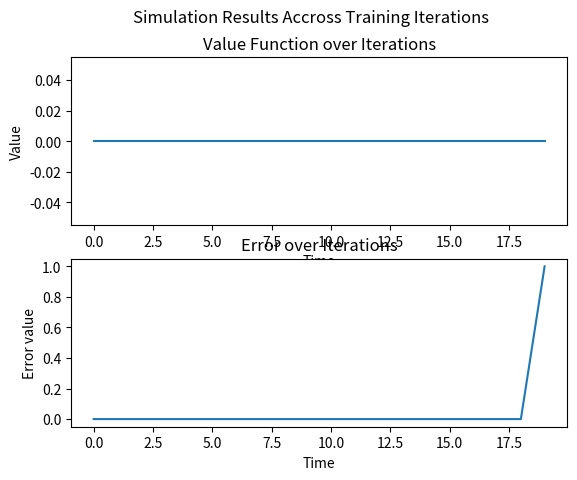
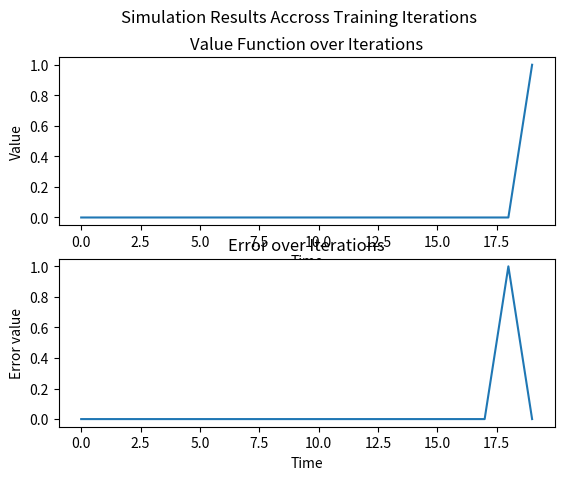
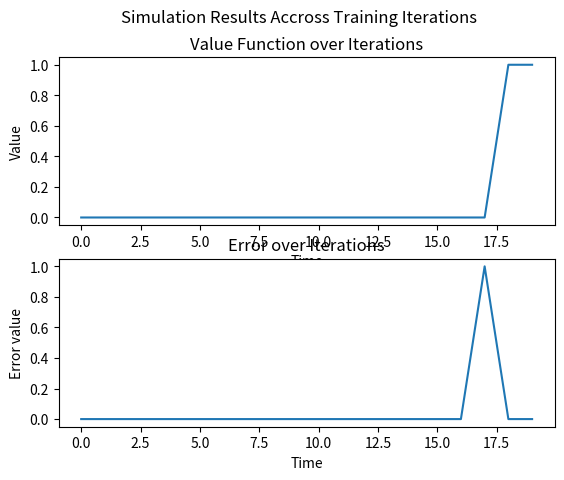
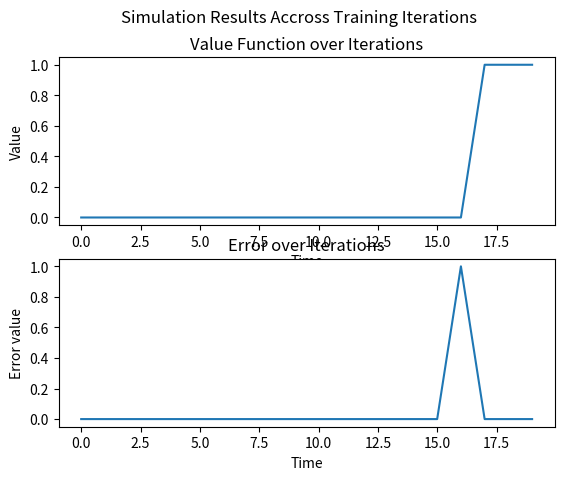
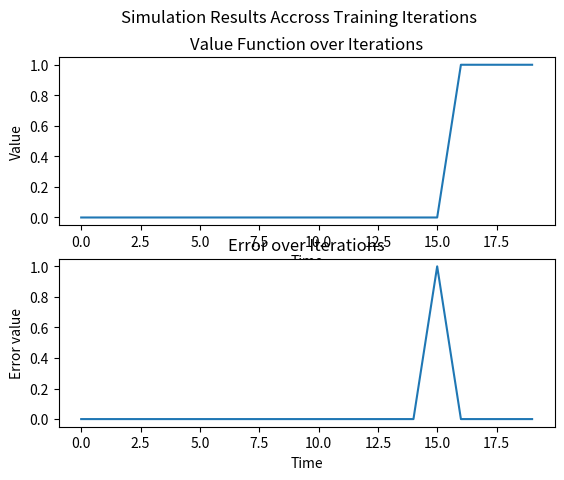
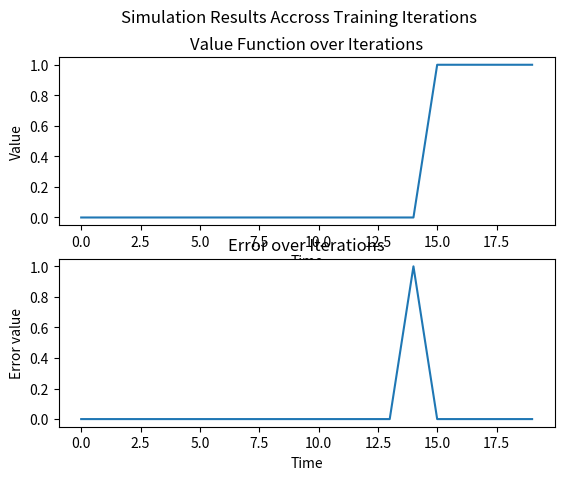
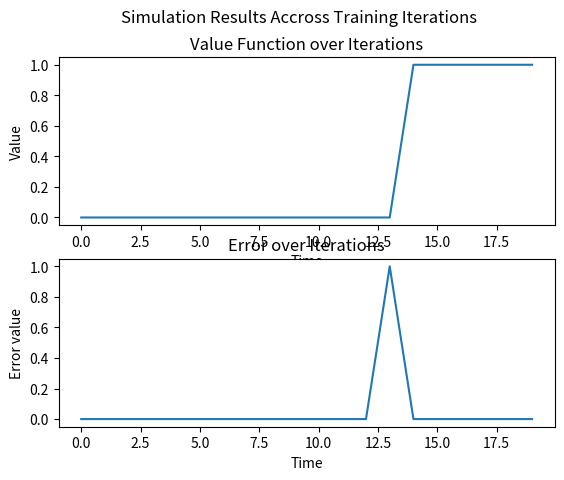
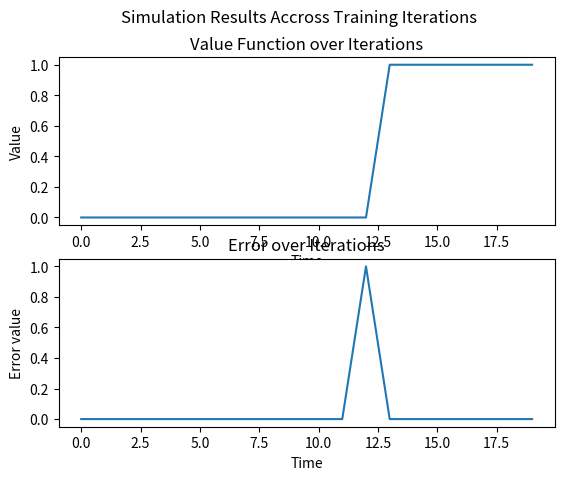
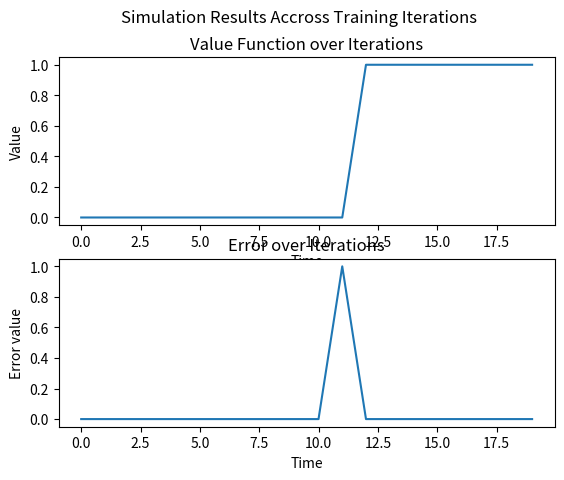
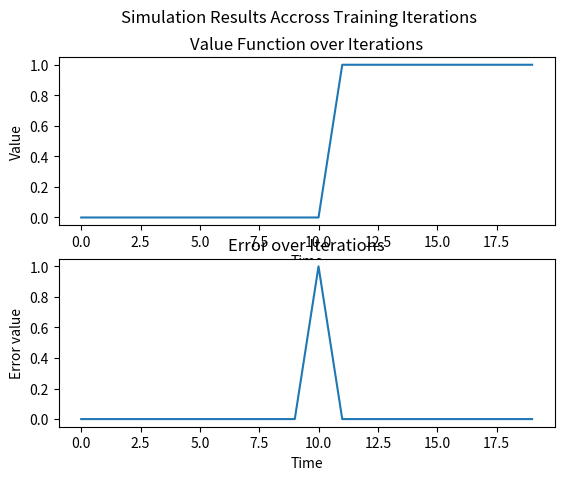
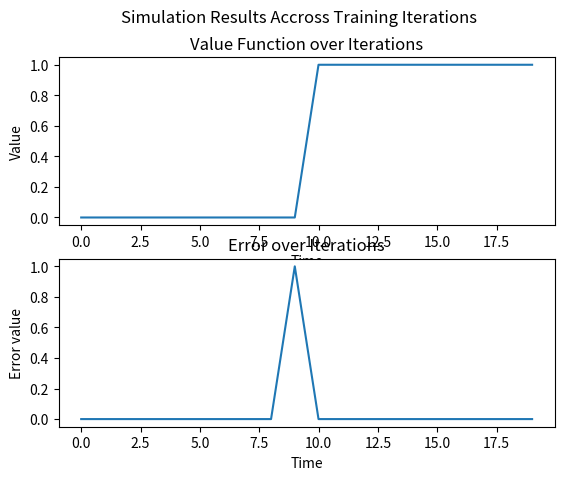
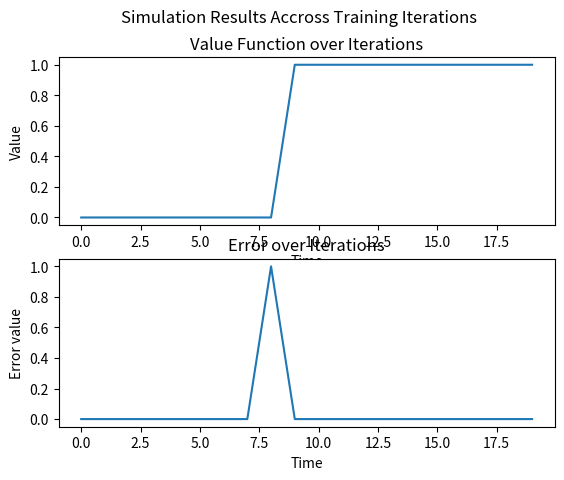
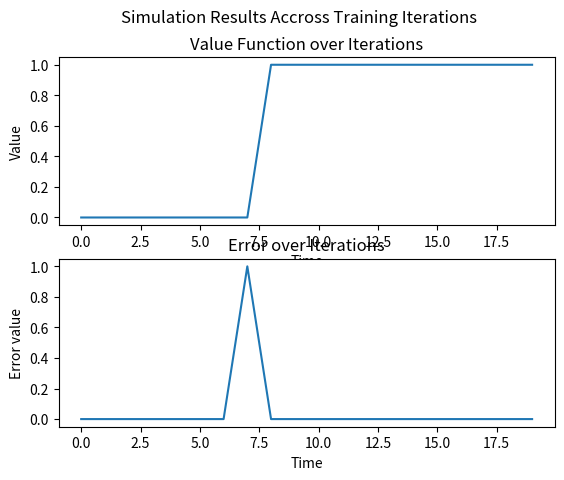
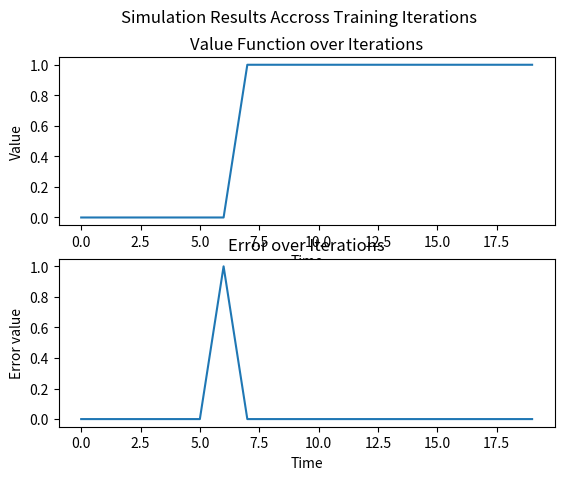
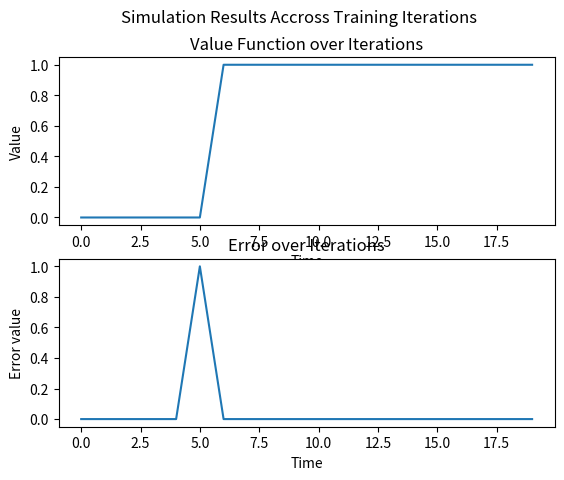
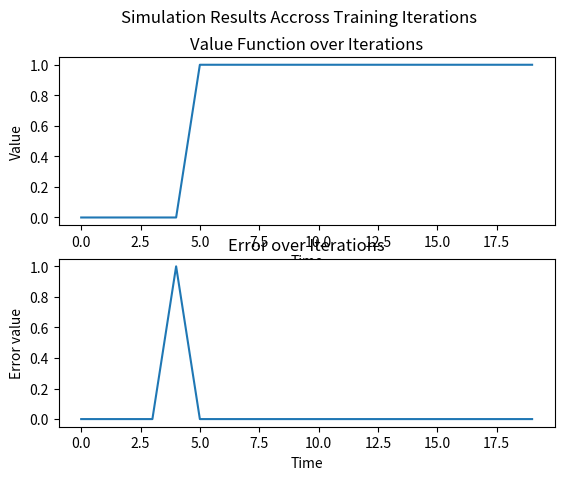

Reproduce these figures in Python, in order.
import numpy as np
import matplotlib.pyplot as plt
import time 


# Simulation Parameters
# *********************
Trials = 100                # Number of trials
Time = 20                   # Trial length
reward_time = 20            # Time of the reward
cue_time = 5                # Time of the Cue
end_cue_time = 20           # Enf of the cue at the end of the simulation
cue_duration = end_cue_time - cue_time + 1  # The duration of the cue

# Model Parameters
# ****************
v = []                      # Initialise the value function
w = np.zeros(cue_duration)  # Initialise the weights
r = np.zeros(Time)          # Initialise a reward of 1 to the last time point
r[-1] = 1
gamma = 1                   # Discount factor
alpha = 0.6                 # Learning rate
# Initialise the cue matrix as 16 x 20 
x = np.eye(cue_duration)    
for i in range(4):
    x = np.insert(x, 0, np.zeros(cue_duration), axis=0)                   


# Run the Simulation
# ******************
for i in range(Trials):
    # Update the value function
    sub_v = []
    for iterator in range(Time):
        sub_v.append(w.dot(x[iterator]))

    v.append(sub_v)

    # Calculate the error
    error_vector = []
    for t in range(Time):
        try:
            td_error = r[t] + gamma * v[-1][t+1] - v[-1][t]
            error_vector.append(td_error)
        except:
            td_error = r[t] - v[-1][t]
            error_vector.append(td_error)
    
    # Update the Weights
    delta_w = []
    for element in x.transpose():
        sub_delta = np.sum(element*error_vector)
        delta_w.append(sub_delta)

    w = np.add(w, delta_w)

    # Plot the Value Function and the Error
    # *************************************
    fig, (ax1, ax2) = plt.subplots(2)
    fig.suptitle("Simulation Results Accross Training Iterations")
    ax1.plot(v[-1])
    ax1.set(xlabel='Time')
    ax1.set(ylabel='Value')
    ax1.set_title('Value Function over Iterations')

    ax2.plot(error_vector)
    ax2.set(xlabel='Time')
    ax2.set(ylabel='Error value')
    ax2.set_title('Error over Iterations')
    plt.savefig('simulation_live.png')
    time.sleep(0.3)

    # Stop if the weights are no longer updating
    if np.sum(delta_w) == 0:
        break
